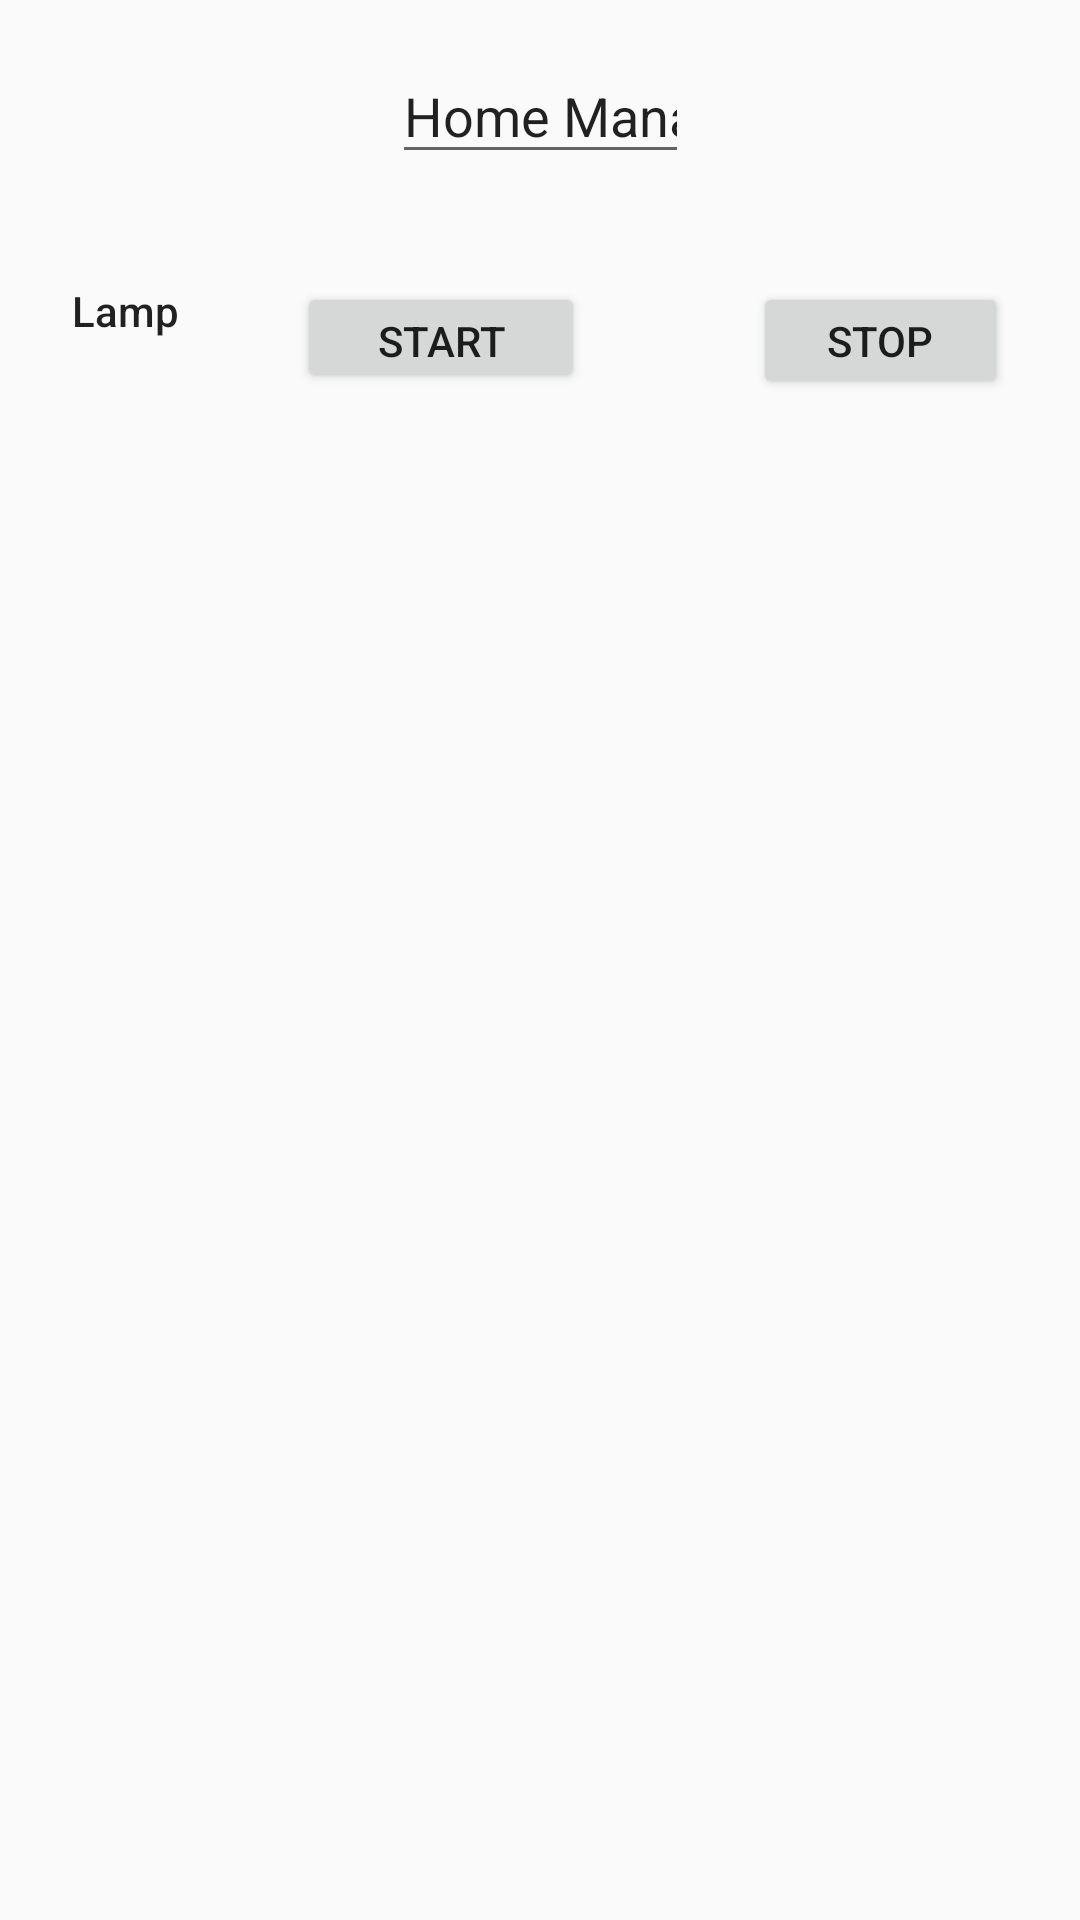

Reconstruct the res/layout file that produces this screen, plus the resources it refers to.
<!-- AndroidManifest.xml: application theme AppTheme -->
<!-- res/layout/activity_main.xml -->
<?xml version="1.0" encoding="utf-8"?>

<androidx.constraintlayout.widget.ConstraintLayout xmlns:android="http://schemas.android.com/apk/res/android"
    xmlns:app="http://schemas.android.com/apk/res-auto"
    xmlns:tools="http://schemas.android.com/tools"
    android:layout_width="match_parent"
    android:layout_height="match_parent"
    tools:context=".MainActivity">

    <Button
        android:id="@+id/Lamp_Start"
        android:layout_width="96dp"
        android:layout_height="37dp"
        android:layout_marginTop="36dp"
        android:layout_marginEnd="56dp"
        android:layout_marginRight="56dp"
        android:text="@string/Start"
        app:layout_constraintEnd_toStartOf="@+id/Lamp_Stop"
        app:layout_constraintHorizontal_bias="1.0"
        app:layout_constraintStart_toEndOf="@+id/textView"
        app:layout_constraintTop_toBottomOf="@+id/editText2" />

    <TextView
        android:id="@+id/textView"
        style="@style/Widget.AppCompat.TextView"
        android:layout_width="96dp"
        android:layout_height="35dp"
        android:layout_marginStart="24dp"
        android:layout_marginLeft="24dp"
        android:layout_marginTop="36dp"
        android:text="@string/Lamp"
        android:textAllCaps="false"
        android:textAppearance="@style/TextAppearance.AppCompat.Body2"
        android:textIsSelectable="false"
        app:layout_constraintStart_toStartOf="parent"
        app:layout_constraintTop_toBottomOf="@+id/editText2"
        app:textLocale="@string/Lamp" />

    <Button
        android:id="@+id/Lamp_Stop"
        android:layout_width="85dp"
        android:layout_height="39dp"
        android:layout_marginTop="36dp"
        android:layout_marginEnd="24dp"
        android:layout_marginRight="24dp"
        android:text="@string/Stop"
        app:layout_constraintEnd_toEndOf="parent"
        app:layout_constraintTop_toBottomOf="@+id/editText2" />

    <EditText
        android:id="@+id/editText2"
        android:layout_width="99dp"
        android:layout_height="42dp"
        android:layout_marginTop="16dp"
        android:ems="10"
        android:inputType="textPersonName"
        android:text="@string/home_manager"
        app:layout_constraintEnd_toEndOf="parent"
        app:layout_constraintStart_toStartOf="parent"
        app:layout_constraintTop_toTopOf="parent" />
</androidx.constraintlayout.widget.ConstraintLayout>
<!-- resources referenced by this layout -->
<resources>
  <string name="Lamp">Lamp</string>
  <string name="Start">Start</string>
  <string name="Stop">Stop</string>
  <string name="home_manager">Home Manager</string>
  <style name="AppTheme" parent="Theme.AppCompat.Light.DarkActionBar">
          
          <item name="colorPrimary">@color/colorPrimary</item>
          <item name="colorPrimaryDark">@color/colorPrimaryDark</item>
          <item name="colorAccent">@color/colorAccent</item>
      </style>
  <!-- not gathered from this repository: default colours our renderer supplied (Android Studio template values) -->
  <color name="colorPrimary">#FF6200EE</color>
  <color name="colorPrimaryDark">#FF3700B3</color>
  <color name="colorAccent">#FF03DAC5</color>
</resources>
